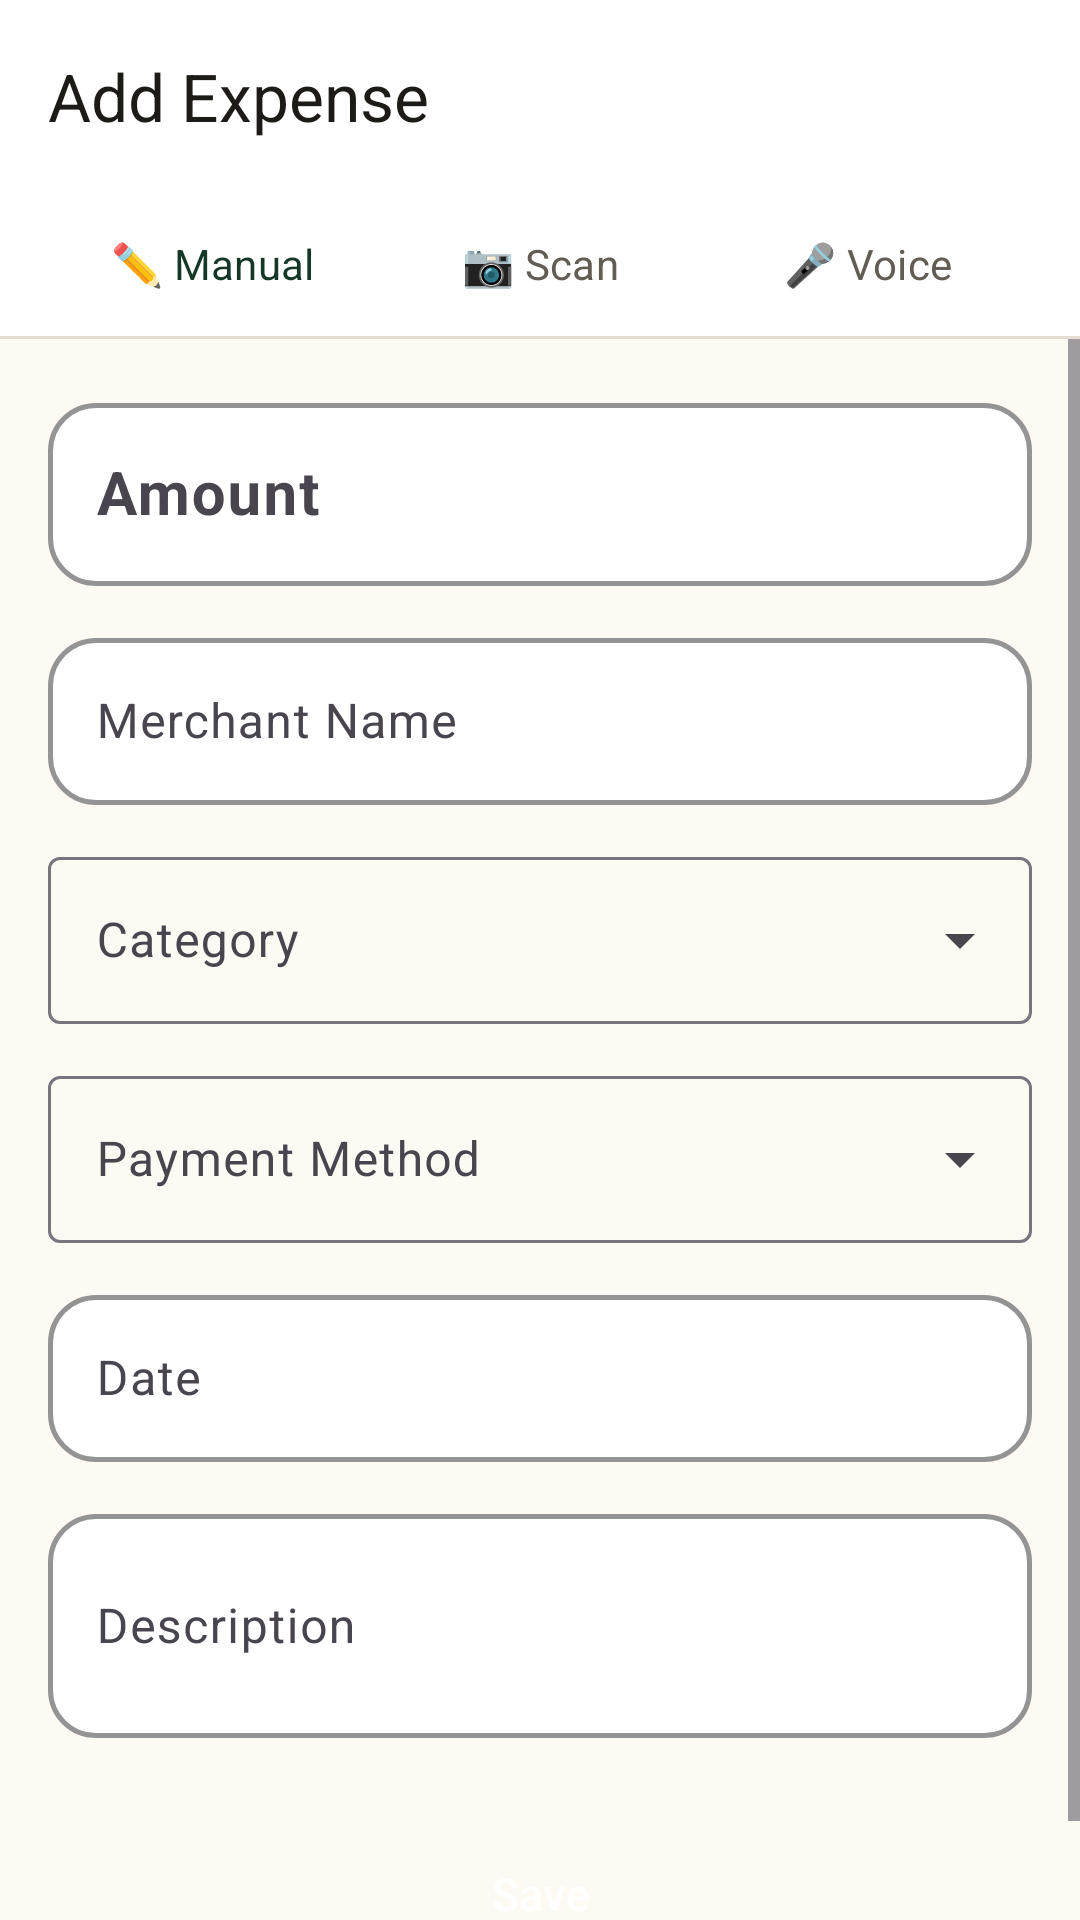

Android layout source for this screen:
<!-- AndroidManifest.xml: application theme Theme.SmartExpenseTracker -->
<!-- res/layout/activity_add_expense.xml -->
<?xml version="1.0" encoding="utf-8"?>
<LinearLayout xmlns:android="http://schemas.android.com/apk/res/android"
    xmlns:app="http://schemas.android.com/apk/res-auto"
    android:layout_width="match_parent"
    android:layout_height="match_parent"
    android:orientation="vertical"
    android:background="@color/background">

    
    <androidx.appcompat.widget.Toolbar
        android:id="@+id/toolbar"
        android:layout_width="match_parent"
        android:layout_height="?attr/actionBarSize"
        android:background="@color/surface"
        android:elevation="0dp"
        app:title="@string/add_expense"
        app:titleTextAppearance="@style/TextAppearance.SmartExpense.Title" />

    
    <LinearLayout
        android:layout_width="match_parent"
        android:layout_height="48dp"
        android:orientation="horizontal"
        android:background="@color/surface"
        android:paddingStart="16dp"
        android:paddingEnd="16dp">

        <Button
            android:id="@+id/tab_manual"
            android:layout_width="0dp"
            android:layout_height="match_parent"
            android:layout_weight="1"
            android:text="✏️ Manual"
            style="@style/Widget.Material3.Button.TextButton"
            android:textColor="@color/primary" />

        <Button
            android:id="@+id/tab_ocr"
            android:layout_width="0dp"
            android:layout_height="match_parent"
            android:layout_weight="1"
            android:text="📷 Scan"
            style="@style/Widget.Material3.Button.TextButton"
            android:textColor="@color/text_secondary" />

        <Button
            android:id="@+id/tab_voice"
            android:layout_width="0dp"
            android:layout_height="match_parent"
            android:layout_weight="1"
            android:text="🎤 Voice"
            style="@style/Widget.Material3.Button.TextButton"
            android:textColor="@color/text_secondary" />
    </LinearLayout>

    <View android:layout_width="match_parent" android:layout_height="1dp"
        android:background="@color/divider" />

    <TextView
        android:id="@+id/tv_source"
        android:layout_width="match_parent"
        android:layout_height="wrap_content"
        android:padding="8dp"
        android:paddingStart="16dp"
        android:background="@color/secondary_container"
        android:textColor="@color/on_secondary"
        android:visibility="gone"
        android:textSize="12sp" />

    <ScrollView
        android:layout_width="match_parent"
        android:layout_height="0dp"
        android:layout_weight="1"
        android:fillViewport="true">

        <LinearLayout
            android:layout_width="match_parent"
            android:layout_height="wrap_content"
            android:orientation="vertical"
            android:padding="16dp">

            
            <com.google.android.material.textfield.TextInputLayout
                android:id="@+id/til_amount"
                style="@style/Widget.SmartExpense.TextInputLayout"
                android:layout_width="match_parent"
                android:layout_height="wrap_content"
                android:layout_marginBottom="12dp"
                android:hint="@string/amount"
                app:startIconDrawable="@drawable/ic_currency_rupee">
                <com.google.android.material.textfield.TextInputEditText
                    android:id="@+id/et_amount"
                    android:layout_width="match_parent"
                    android:layout_height="wrap_content"
                    android:inputType="numberDecimal"
                    android:textSize="20sp"
                    android:textStyle="bold" />
            </com.google.android.material.textfield.TextInputLayout>

            
            <com.google.android.material.textfield.TextInputLayout
                android:id="@+id/til_merchant"
                style="@style/Widget.SmartExpense.TextInputLayout"
                android:layout_width="match_parent"
                android:layout_height="wrap_content"
                android:layout_marginBottom="12dp"
                android:hint="@string/merchant_name"
                app:startIconDrawable="@drawable/ic_store">
                <com.google.android.material.textfield.TextInputEditText
                    android:id="@+id/et_merchant"
                    android:layout_width="match_parent"
                    android:layout_height="wrap_content"
                    android:inputType="textCapWords" />
            </com.google.android.material.textfield.TextInputLayout>

            
            <com.google.android.material.textfield.TextInputLayout
                android:id="@+id/til_category"
                style="@style/Widget.Material3.TextInputLayout.OutlinedBox.ExposedDropdownMenu"
                android:layout_width="match_parent"
                android:layout_height="wrap_content"
                android:layout_marginBottom="12dp"
                android:hint="@string/category"
                app:startIconDrawable="@drawable/ic_category">
                <AutoCompleteTextView
                    android:layout_width="match_parent"
                    android:layout_height="wrap_content"
                    android:inputType="none" />
            </com.google.android.material.textfield.TextInputLayout>

            
            <com.google.android.material.textfield.TextInputLayout
                android:id="@+id/til_payment_method"
                style="@style/Widget.Material3.TextInputLayout.OutlinedBox.ExposedDropdownMenu"
                android:layout_width="match_parent"
                android:layout_height="wrap_content"
                android:layout_marginBottom="12dp"
                android:hint="@string/payment_method"
                app:startIconDrawable="@drawable/ic_payment">
                <AutoCompleteTextView
                    android:layout_width="match_parent"
                    android:layout_height="wrap_content"
                    android:inputType="none" />
            </com.google.android.material.textfield.TextInputLayout>

            
            <com.google.android.material.textfield.TextInputLayout
                style="@style/Widget.SmartExpense.TextInputLayout"
                android:layout_width="match_parent"
                android:layout_height="wrap_content"
                android:layout_marginBottom="12dp"
                android:hint="@string/date"
                app:startIconDrawable="@drawable/ic_calendar">
                <com.google.android.material.textfield.TextInputEditText
                    android:id="@+id/et_date"
                    android:layout_width="match_parent"
                    android:layout_height="wrap_content"
                    android:inputType="none"
                    android:focusable="false" />
            </com.google.android.material.textfield.TextInputLayout>

            
            <com.google.android.material.textfield.TextInputLayout
                style="@style/Widget.SmartExpense.TextInputLayout"
                android:layout_width="match_parent"
                android:layout_height="wrap_content"
                android:layout_marginBottom="24dp"
                android:hint="@string/description">
                <com.google.android.material.textfield.TextInputEditText
                    android:id="@+id/et_description"
                    android:layout_width="match_parent"
                    android:layout_height="wrap_content"
                    android:inputType="textMultiLine"
                    android:maxLines="3"
                    android:minLines="2" />
            </com.google.android.material.textfield.TextInputLayout>

            
            <ProgressBar
                android:id="@+id/progress_bar"
                android:layout_width="wrap_content"
                android:layout_height="wrap_content"
                android:layout_gravity="center"
                android:visibility="gone"
                android:layout_marginBottom="8dp" />

            <Button
                android:id="@+id/btn_save"
                style="@style/Widget.SmartExpense.Button.Primary"
                android:layout_width="match_parent"
                android:layout_height="56dp"
                android:text="@string/save" />

        </LinearLayout>
    </ScrollView>
</LinearLayout>
<!-- resources referenced by this layout -->
<resources>
  <color name="background">#FDFAF4</color>
  <color name="divider">#E6DED3</color>
  <color name="on_secondary">#FFFFFF</color>
  <color name="primary">#153728</color>
  <color name="secondary_container">#FE7944</color>
  <color name="surface">#FFFFFF</color>
  <color name="text_secondary">#625D54</color>
  <string name="add_expense">Add Expense</string>
  <string name="amount">Amount</string>
  <string name="category">Category</string>
  <string name="date">Date</string>
  <string name="description">Description</string>
  <string name="merchant_name">Merchant Name</string>
  <string name="payment_method">Payment Method</string>
  <string name="save">Save</string>
  <style name="TextAppearance.SmartExpense.Title" parent="TextAppearance.Material3.TitleLarge">
          <item name="android:fontFamily">sans-serif-medium</item>
          <item name="android:textColor">@color/text_primary</item>
      </style>
  <style name="Widget.SmartExpense.Button.Primary" parent="Widget.Material3.Button">
          <item name="backgroundTint">@color/primary</item>
          <item name="android:textColor">@color/text_on_primary</item>
          <item name="android:paddingTop">12dp</item>
          <item name="android:paddingBottom">12dp</item>
          <item name="cornerRadius">16dp</item>
          <item name="android:textSize">15sp</item>
          <item name="android:fontFamily">sans-serif-medium</item>
          <item name="elevation">2dp</item>
      </style>
  <style name="Widget.SmartExpense.TextInputLayout" parent="Widget.Material3.TextInputLayout.OutlinedBox">
          <item name="boxCornerRadiusTopStart">16dp</item>
          <item name="boxCornerRadiusTopEnd">16dp</item>
          <item name="boxCornerRadiusBottomStart">16dp</item>
          <item name="boxCornerRadiusBottomEnd">16dp</item>
          <item name="boxStrokeColor">@color/primary</item>
          <item name="boxStrokeWidth">1.5dp</item>
          <item name="hintTextColor">@color/primary</item>
          <item name="boxBackgroundColor">@color/surface</item>
      </style>
  <style name="Theme.SmartExpenseTracker" parent="Theme.Material3.DayNight.NoActionBar">
          
          <item name="colorPrimary">@color/primary</item>
          <item name="colorOnPrimary">@color/on_primary</item>
          <item name="colorPrimaryContainer">@color/primary_container</item>
          <item name="colorOnPrimaryContainer">@color/on_primary_container</item>
          
          <item name="colorSecondary">@color/secondary</item>
          <item name="colorOnSecondary">@color/on_secondary</item>
          <item name="colorSecondaryContainer">@color/secondary_container</item>
          
          <item name="android:statusBarColor">@color/transparent</item>
          <item name="android:windowLightStatusBar" tools:targetApi="m">true</item>
          
          <item name="android:navigationBarColor">@color/background</item>
          
          <item name="android:colorBackground">@color/background</item>
          
          <item name="colorError">@color/error</item>
          
          <item name="android:fontFamily">sans-serif</item>
      </style>
  <color name="text_primary">#1D1B17</color>
  <color name="text_on_primary">#FFFFFF</color>
  <color name="on_primary">#FFFFFF</color>
  <color name="primary_container">#1B3B2B</color>
  <color name="on_primary_container">#C8EAD7</color>
  <color name="secondary">#A73A05</color>
  <color name="transparent">#00000000</color>
  <color name="error">#BA1A1A</color>
</resources>
